Labelled photos from "sunflowerdataset_split", an image-classification folder in bharathreddy751/crop-growth-monitoring-system. The possible labels are: stage 1 young bud, stage 2 mature bud, stage 3 early bloom, stage 4 full bloom, stage 5 wilted.

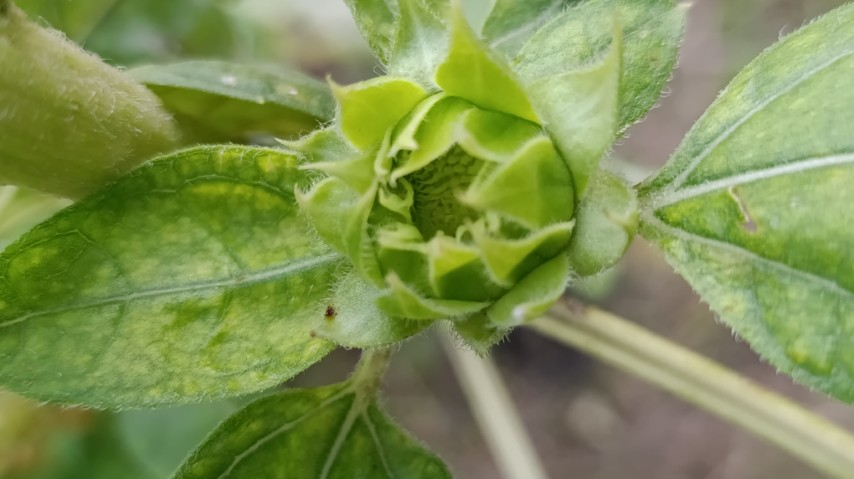
Label: stage 1 young bud

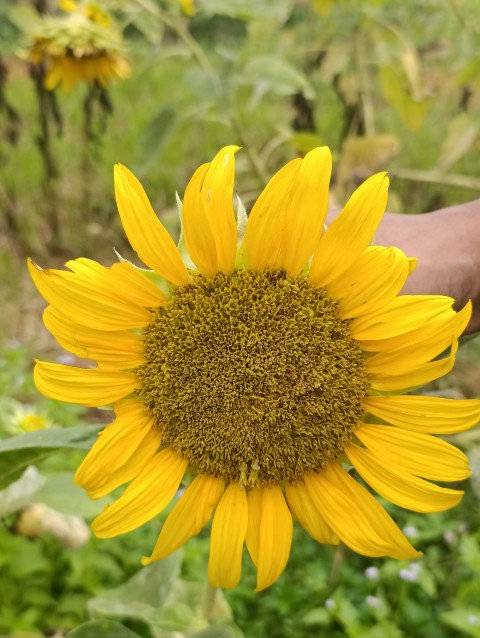
Label: stage 5 wilted

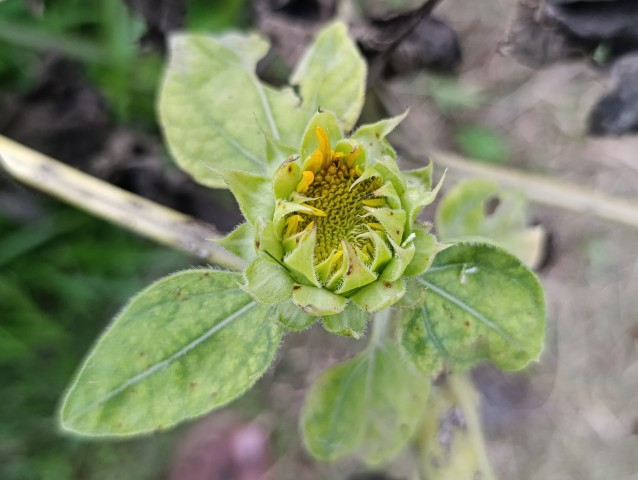
Label: stage 2 mature bud

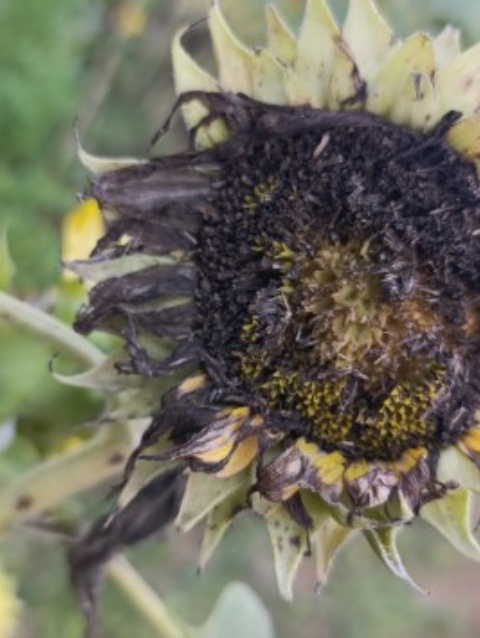
Label: stage 5 wilted

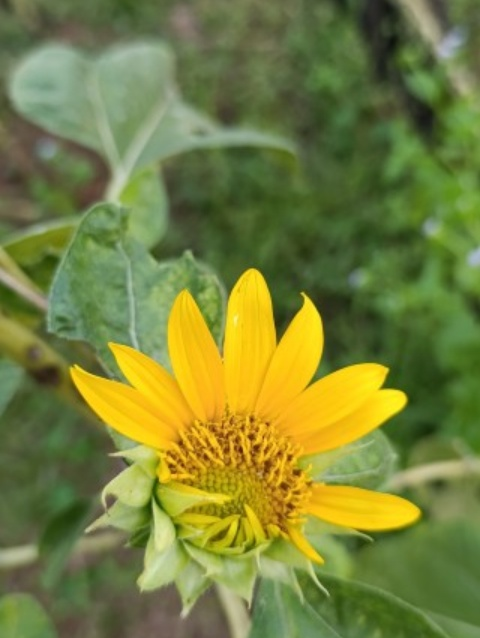
Label: stage 3 early bloom

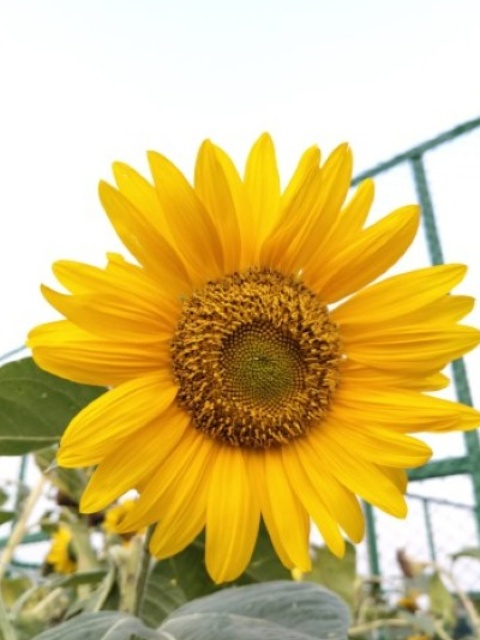
Label: stage 4 full bloom
